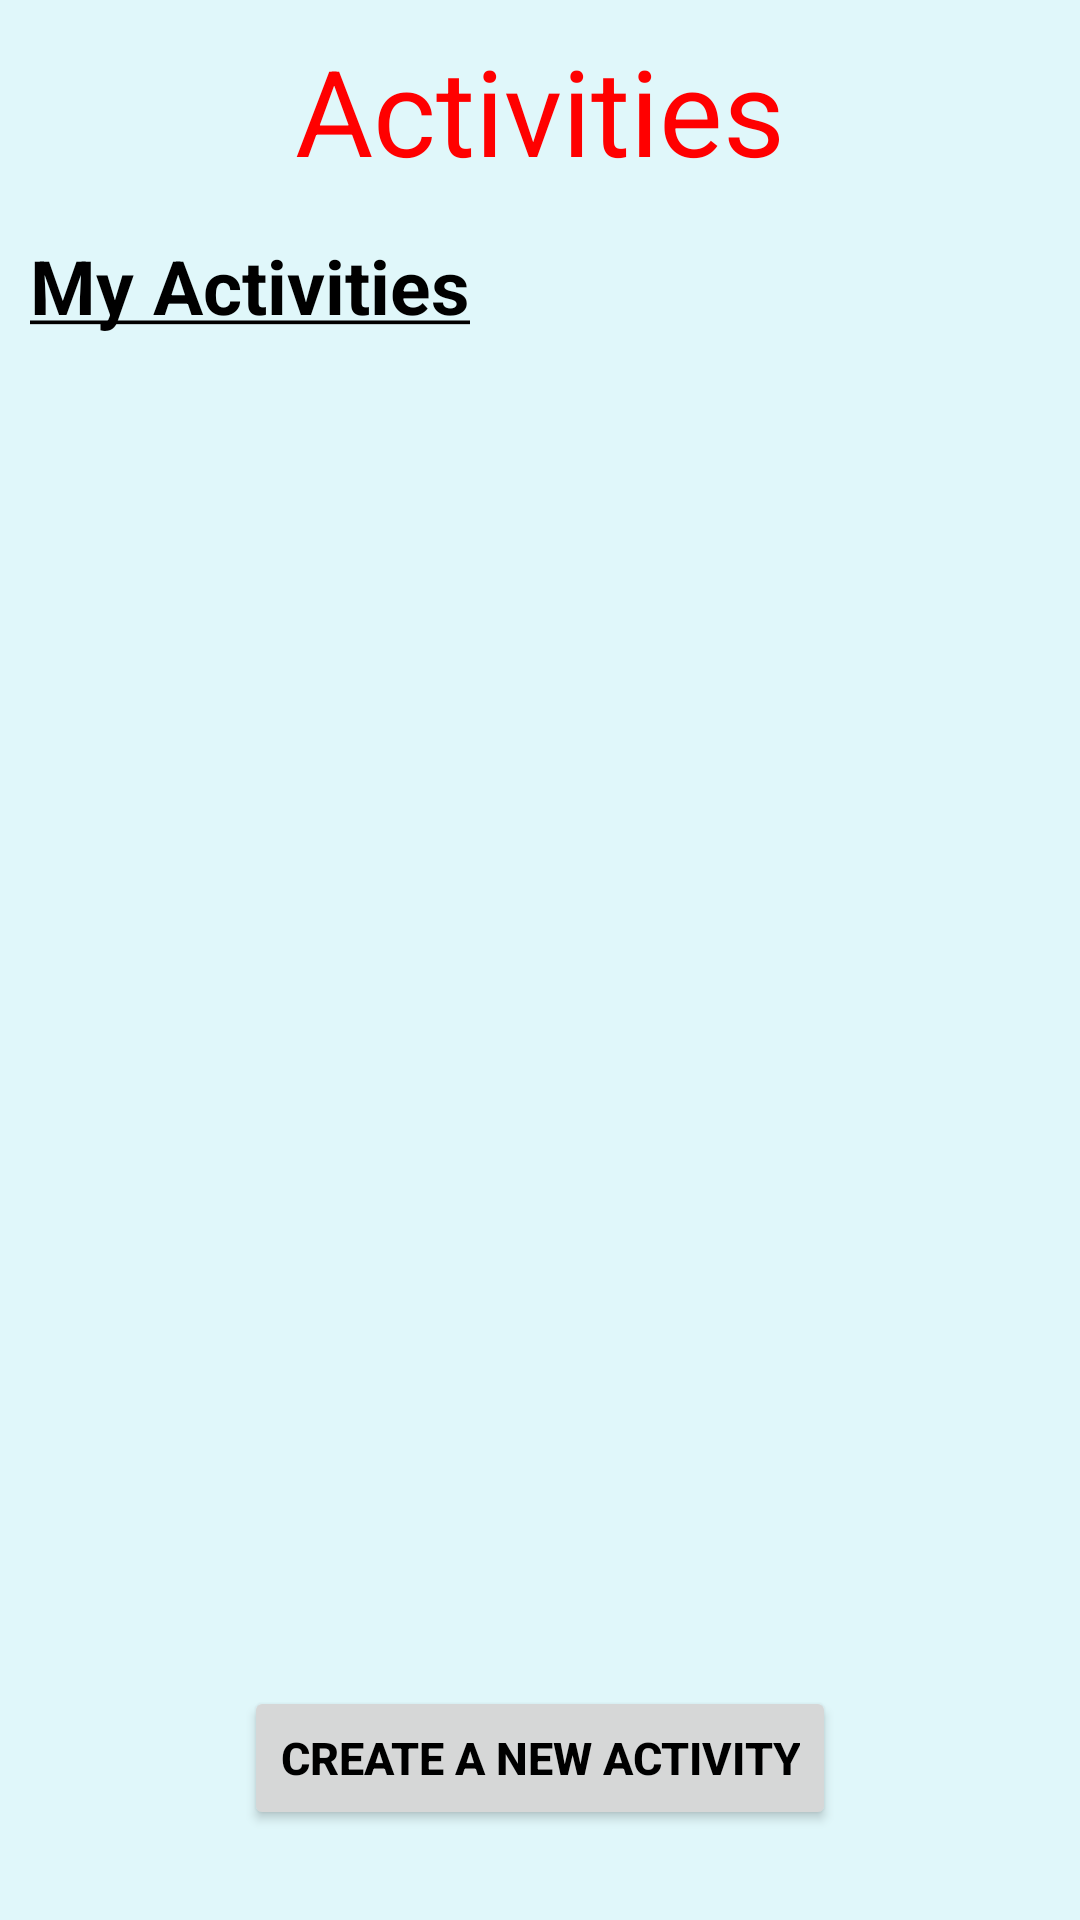

Android layout source for this screen:
<!-- AndroidManifest.xml: application theme AppTheme -->
<!-- res/layout/fragment_activity.xml -->
<?xml version="1.0" encoding="utf-8"?>
<FrameLayout xmlns:android="http://schemas.android.com/apk/res/android"
    xmlns:tools="http://schemas.android.com/tools"
    android:layout_width="match_parent"
    android:layout_height="match_parent"
    xmlns:app="http://schemas.android.com/apk/res-auto"
    tools:context=".ActivityFragment">

    <androidx.constraintlayout.widget.ConstraintLayout
        android:layout_width="match_parent"
        android:layout_height="match_parent">

        <TextView
            android:id="@+id/title"
            android:layout_width="wrap_content"
            android:layout_height="wrap_content"
            android:text="@string/activities"
            android:textSize="40sp"
            android:textColor="#FF0000"
            app:layout_constraintStart_toStartOf="parent"
            app:layout_constraintEnd_toEndOf="parent"
            app:layout_constraintTop_toTopOf="parent"
            android:layout_marginTop="10dp"/>

        <TextView
            android:id="@+id/myActivitiestitle"
            android:layout_width="match_parent"
            android:layout_height="wrap_content"
            android:text="@string/myActivities"
            android:textSize="25sp"
            android:textStyle="bold"
            app:layout_constraintStart_toStartOf="parent"
            app:layout_constraintEnd_toEndOf="parent"
            app:layout_constraintTop_toBottomOf="@+id/title"
            android:layout_marginTop="15dp"
            android:layout_marginStart="10dp"/>

        <ListView
            android:id="@+id/listActivities"
            android:layout_width="match_parent"
            android:layout_height="0dp"
            app:layout_constraintTop_toBottomOf="@+id/myActivitiestitle"
            app:layout_constraintBottom_toTopOf="@id/createBtn"
            android:layout_marginTop="15dp"
            android:layout_marginBottom="20dp"/>

        <Button
            android:id="@+id/createBtn"
            android:layout_width="wrap_content"
            android:layout_height="wrap_content"
            android:text="@string/createAct"
            android:textSize="15sp"
            android:textStyle="bold"
            app:layout_constraintStart_toStartOf="parent"
            app:layout_constraintEnd_toEndOf="parent"
            app:layout_constraintBottom_toBottomOf="parent"
            android:layout_marginBottom="30dp"/>

    </androidx.constraintlayout.widget.ConstraintLayout>

</FrameLayout>
<!-- resources referenced by this layout -->
<resources>
  <string name="activities">Activities</string>
  <string name="createAct">Create a new Activity</string>
  <string name="myActivities"><u>My Activities</u></string>
  <style name="AppTheme" parent="Theme.AppCompat.Light.NoActionBar">
          
          <item name="android:textColor">#000000</item>
          <item name="android:windowBackground">@color/background</item>
          <item name="colorPrimary">@color/toolBarColor</item>
          <item name="colorPrimaryDark">@color/toolBarColor</item>
          <item name="colorAccent">@color/colorAccent</item>
      </style>
  <color name="background">#e0F7fa</color>
  <color name="toolBarColor">#FF0000</color>
  <color name="colorAccent">#D81B60</color>
</resources>
